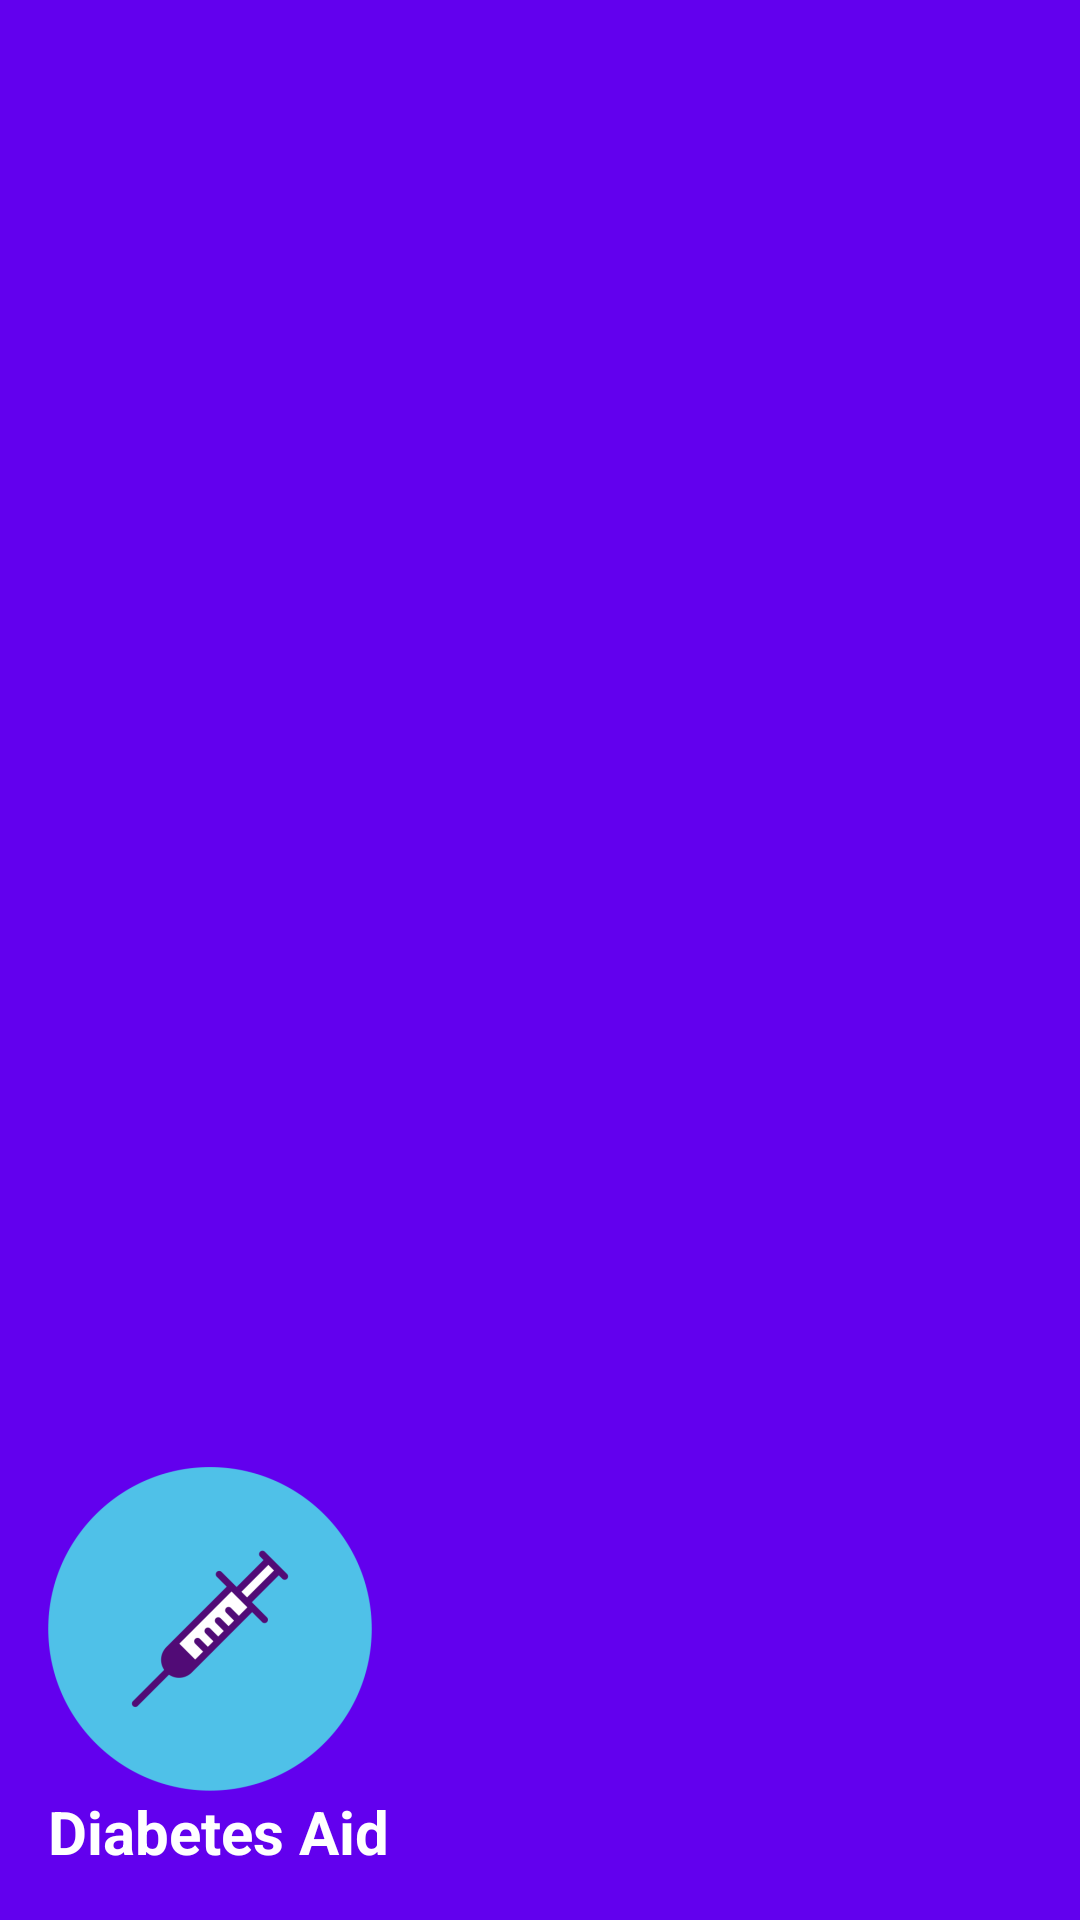

This screen was rendered from an Android layout file. Write that file and the resources it references.
<!-- AndroidManifest.xml: application theme Theme.MyApplication -->
<!-- res/layout/navigation_header.xml -->
<?xml version="1.0" encoding="utf-8"?>

<LinearLayout xmlns:android="http://schemas.android.com/apk/res/android"
    xmlns:app="http://schemas.android.com/apk/res-auto"
    android:orientation="vertical"
    android:layout_width="match_parent"
    android:layout_height="176dp"
    android:padding="16dp"
    android:background="#6200EE"
    android:gravity="bottom"
    >

    <ImageView

        android:layout_width="wrap_content"
        android:layout_height="wrap_content"
        android:background="#6200EE"

        app:srcCompat="@mipmap/logo2_foreground" />
<TextView
    android:layout_width="wrap_content"
    android:layout_height="wrap_content"
    android:text="Diabetes Aid"
    android:textColor="#FFFFFF"
    android:textSize="20dp"
    android:textStyle="bold"

    />



</LinearLayout>
<!-- resources referenced by this layout -->
<resources>
  <!-- mipmap logo2_foreground: png bitmap (mipmap-hdpi, 4895 bytes) -->
  <style name="Theme.MyApplication" parent="Base.Theme.MyApplication" />
  <style name="Base.Theme.MyApplication" parent="Theme.Material3.DayNight">
          <item name="android:actionBarStyle">@style/MyActionBar</item>
      </style>
  <style name="MyActionBar">
          <item name="backgroundColor">#000000</item>
      </style>
</resources>
